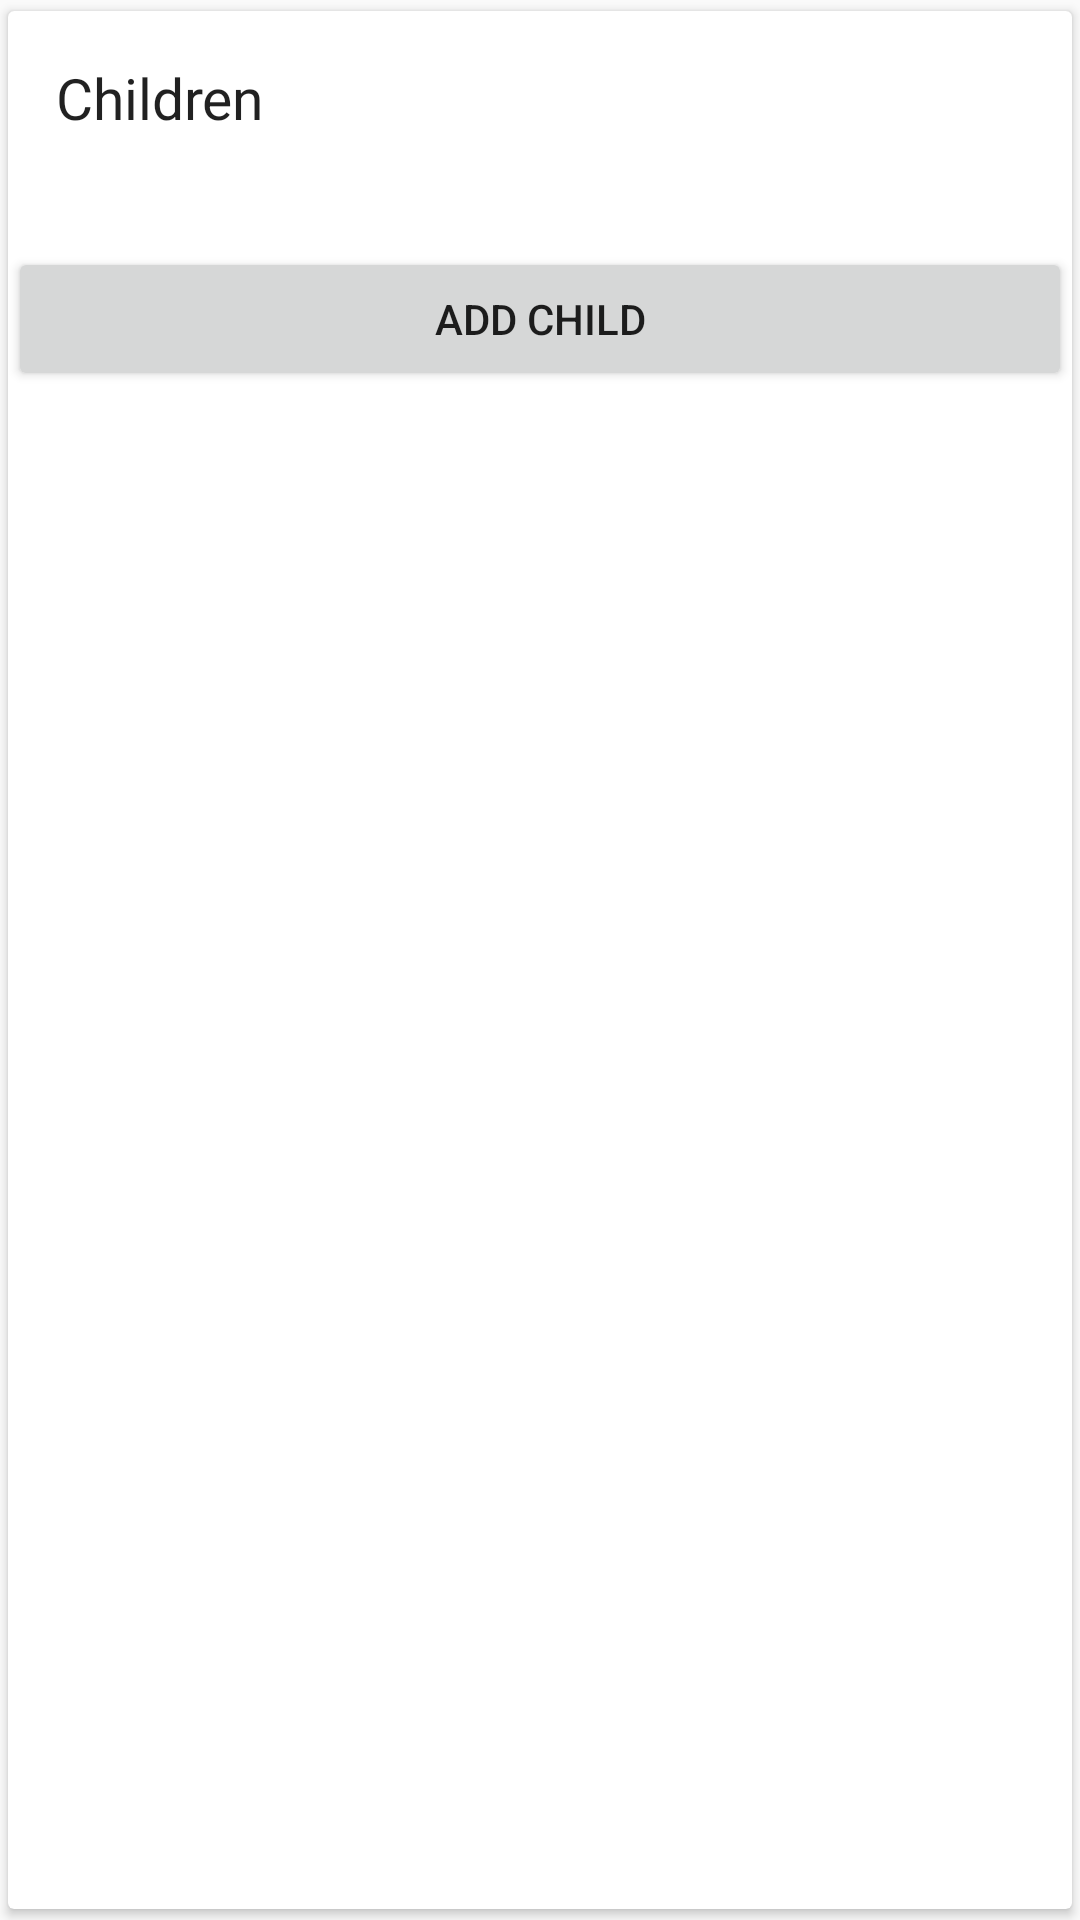

This screen was rendered from an Android layout file. Write that file and the resources it references.
<!-- AndroidManifest.xml: application theme AppTheme -->
<!-- res/layout/card_edit_children.xml -->
<?xml version="1.0" encoding="utf-8"?>
<android.support.v7.widget.CardView
    xmlns:android="http://schemas.android.com/apk/res/android"
    xmlns:tools="http://schemas.android.com/tools"
    style="@style/Widget.AppTheme.CardView"
    android:layout_width="match_parent"
    android:layout_height="wrap_content">

    <LinearLayout
        android:orientation="vertical"
        android:layout_width="match_parent"
        android:layout_height="wrap_content">

        <TextView
            android:text="@string/children"
            style="@style/Widget.AppTheme.TextView.CardTitle"
            android:layout_width="match_parent"
            android:layout_height="wrap_content" />

        <TextView
            android:id="@+id/text_childrenNum"
            tools:text="3 children"
            style="@style/Widget.AppTheme.TextView.CardSubtitle"
            android:layout_width="match_parent"
            android:layout_height="wrap_content"
            android:layout_marginTop="2dp" />

        <LinearLayout
            android:orientation="vertical"
            android:paddingBottom="@dimen/card_padding"
            android:layout_width="match_parent"
            android:layout_height="wrap_content">

            <android.support.v7.widget.RecyclerView
                android:id="@+id/recyclerView_children"
                android:layout_width="match_parent"
                android:layout_height="wrap_content" />

            <Button
                android:id="@+id/button_addChild"
                android:text="@string/add_child"
                android:layout_width="match_parent"
                android:layout_height="wrap_content" />
        </LinearLayout>
    </LinearLayout>
</android.support.v7.widget.CardView>
<!-- resources referenced by this layout -->
<resources>
  <dimen name="card_padding">16dp</dimen>
  <string name="add_child">Add child</string>
  <string name="children">Children</string>
  <style name="Widget.AppTheme.CardView" parent="CardView.Light">
          <item name="cardUseCompatPadding">true</item>
      </style>
  <style name="Widget.AppTheme.TextView.CardSubtitle">
          <item name="android:textSize">@dimen/card_text_subtitle</item>
          <item name="android:textColor">@color/text_black_secondary</item>
          <item name="android:paddingLeft">16dp</item>
          <item name="android:paddingRight">16dp</item>
          <item name="android:paddingBottom">16dp</item>
      </style>
  <style name="Widget.AppTheme.TextView.CardTitle">
          <item name="android:textSize">@dimen/card_text_title_medium</item>
          <item name="android:textColor">@color/text_black</item>
          <item name="android:paddingTop">16dp</item>
          <item name="android:paddingLeft">16dp</item>
          <item name="android:paddingRight">16dp</item>
      </style>
  <style name="AppTheme" parent="Theme.AppCompat.Light.NoActionBar">
          <item name="colorPrimary">@color/colorPrimary</item>
          <item name="colorPrimaryDark">@color/colorPrimaryDark</item>
          <item name="colorAccent">@color/colorAccent</item>
          <item name="android:windowNoTitle">true</item>
          <item name="windowActionBar">false</item>
      </style>
  <dimen name="card_text_subtitle">14sp</dimen>
  <color name="text_black_secondary">#8A000000</color>
  <dimen name="card_text_title_medium">19sp</dimen>
  <color name="text_black">#DE000000</color>
  <color name="colorPrimary">#3F51B5</color>
  <color name="colorPrimaryDark">#303F9F</color>
  <color name="colorAccent">#FF4081</color>
</resources>
